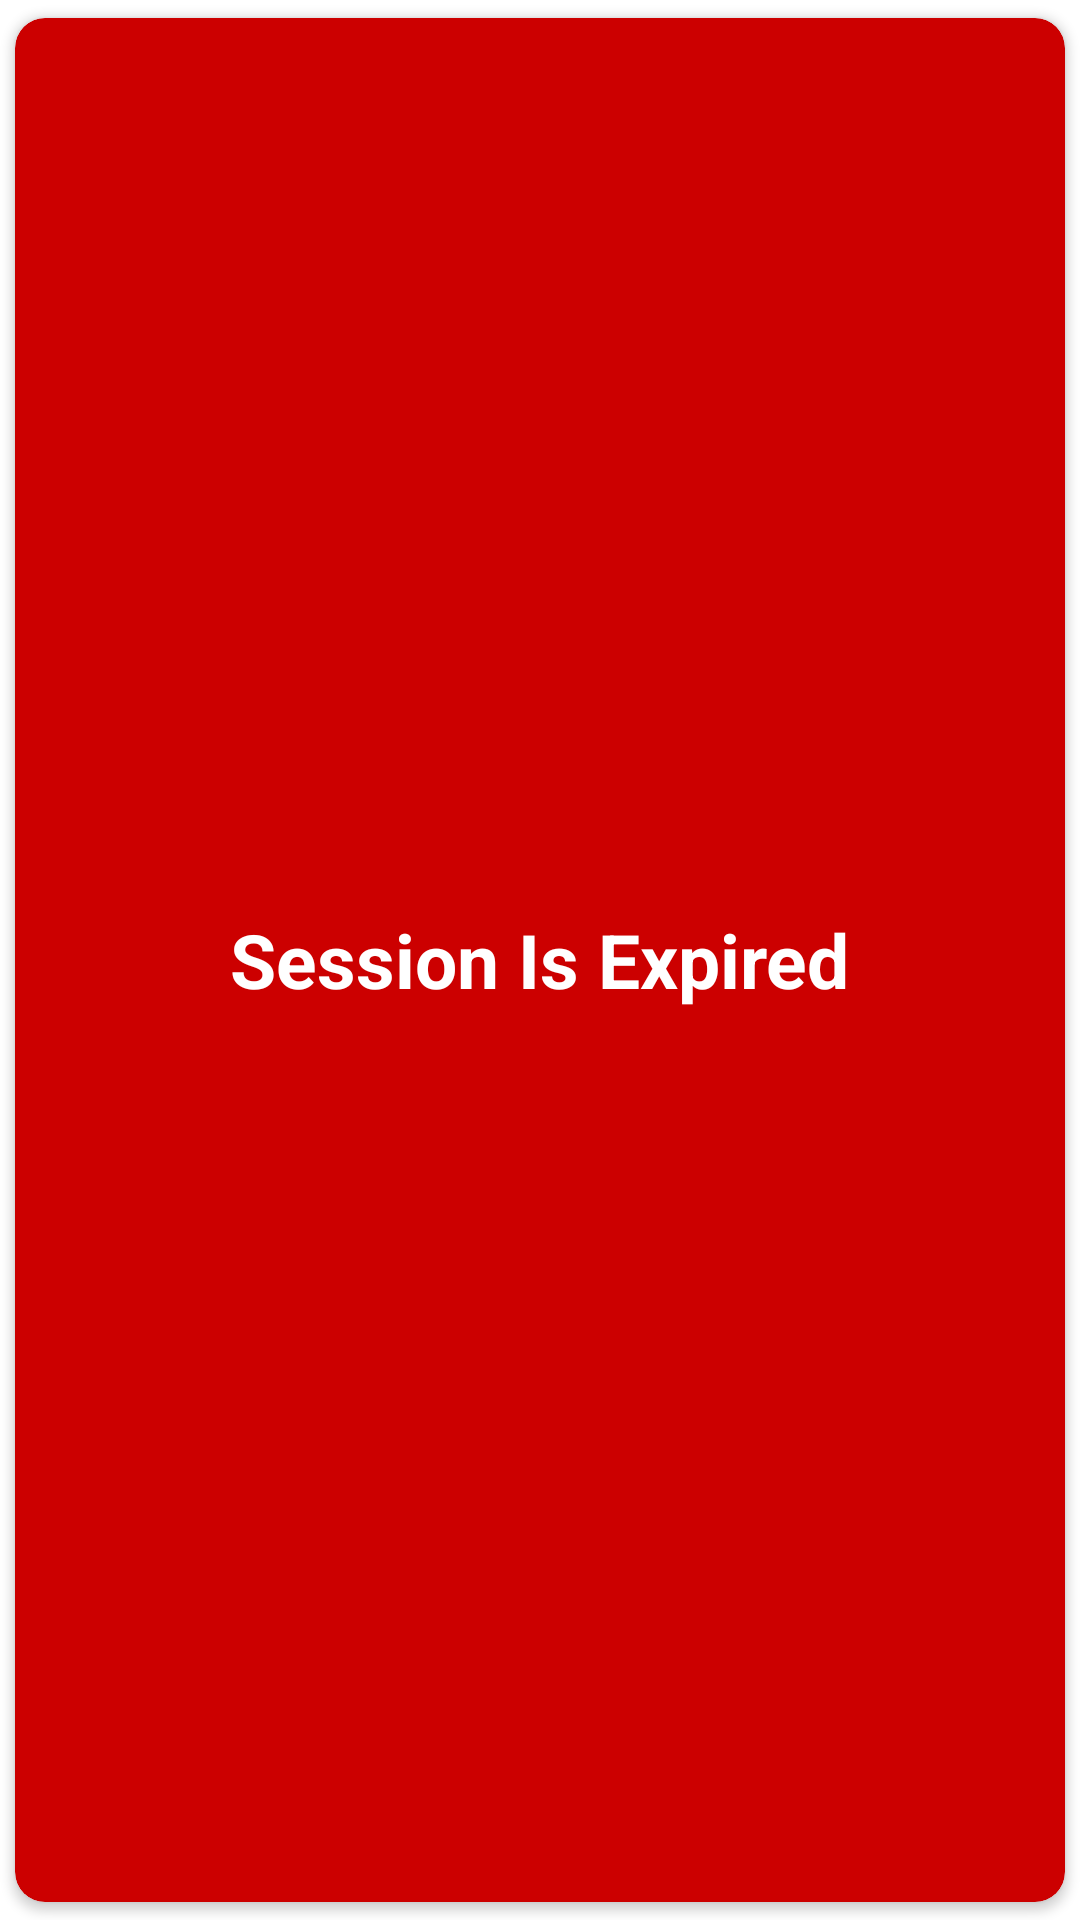

Produce the Android XML layout that renders to this screen, including the resource entries it uses.
<!-- AndroidManifest.xml: application theme Theme.RUSLCommunityHome -->
<!-- res/layout/session_ex_dialog.xml -->
<?xml version="1.0" encoding="utf-8"?>
<androidx.cardview.widget.CardView xmlns:android="http://schemas.android.com/apk/res/android"
    android:id="@+id/lay"
    android:layout_width="250dp"
    android:layout_height="100dp"
    xmlns:app="http://schemas.android.com/apk/res-auto"
    app:cardCornerRadius="10dp"
    app:cardUseCompatPadding="true"
    app:cardBackgroundColor="@android:color/holo_red_dark">

    <TextView
        android:layout_width="wrap_content"
        android:layout_height="wrap_content"
        android:text="Session Is Expired"
        android:layout_gravity="center"
        android:textSize="25dp"
        android:textColor="@color/white"
        android:textStyle="bold"/>




</androidx.cardview.widget.CardView>
<!-- resources referenced by this layout -->
<resources>
  <color name="white">#FFFFFFFF</color>
  <style name="Theme.RUSLCommunityHome" parent="Theme.MaterialComponents.Light.NoActionBar">
          
          <item name="android:statusBarColor" tools:targetApi="l">@color/maroon</item>
          
          <item name="android:forceDarkAllowed" tools:targetApi="q">false</item>
      </style>
  <color name="maroon">#800000</color>
</resources>
